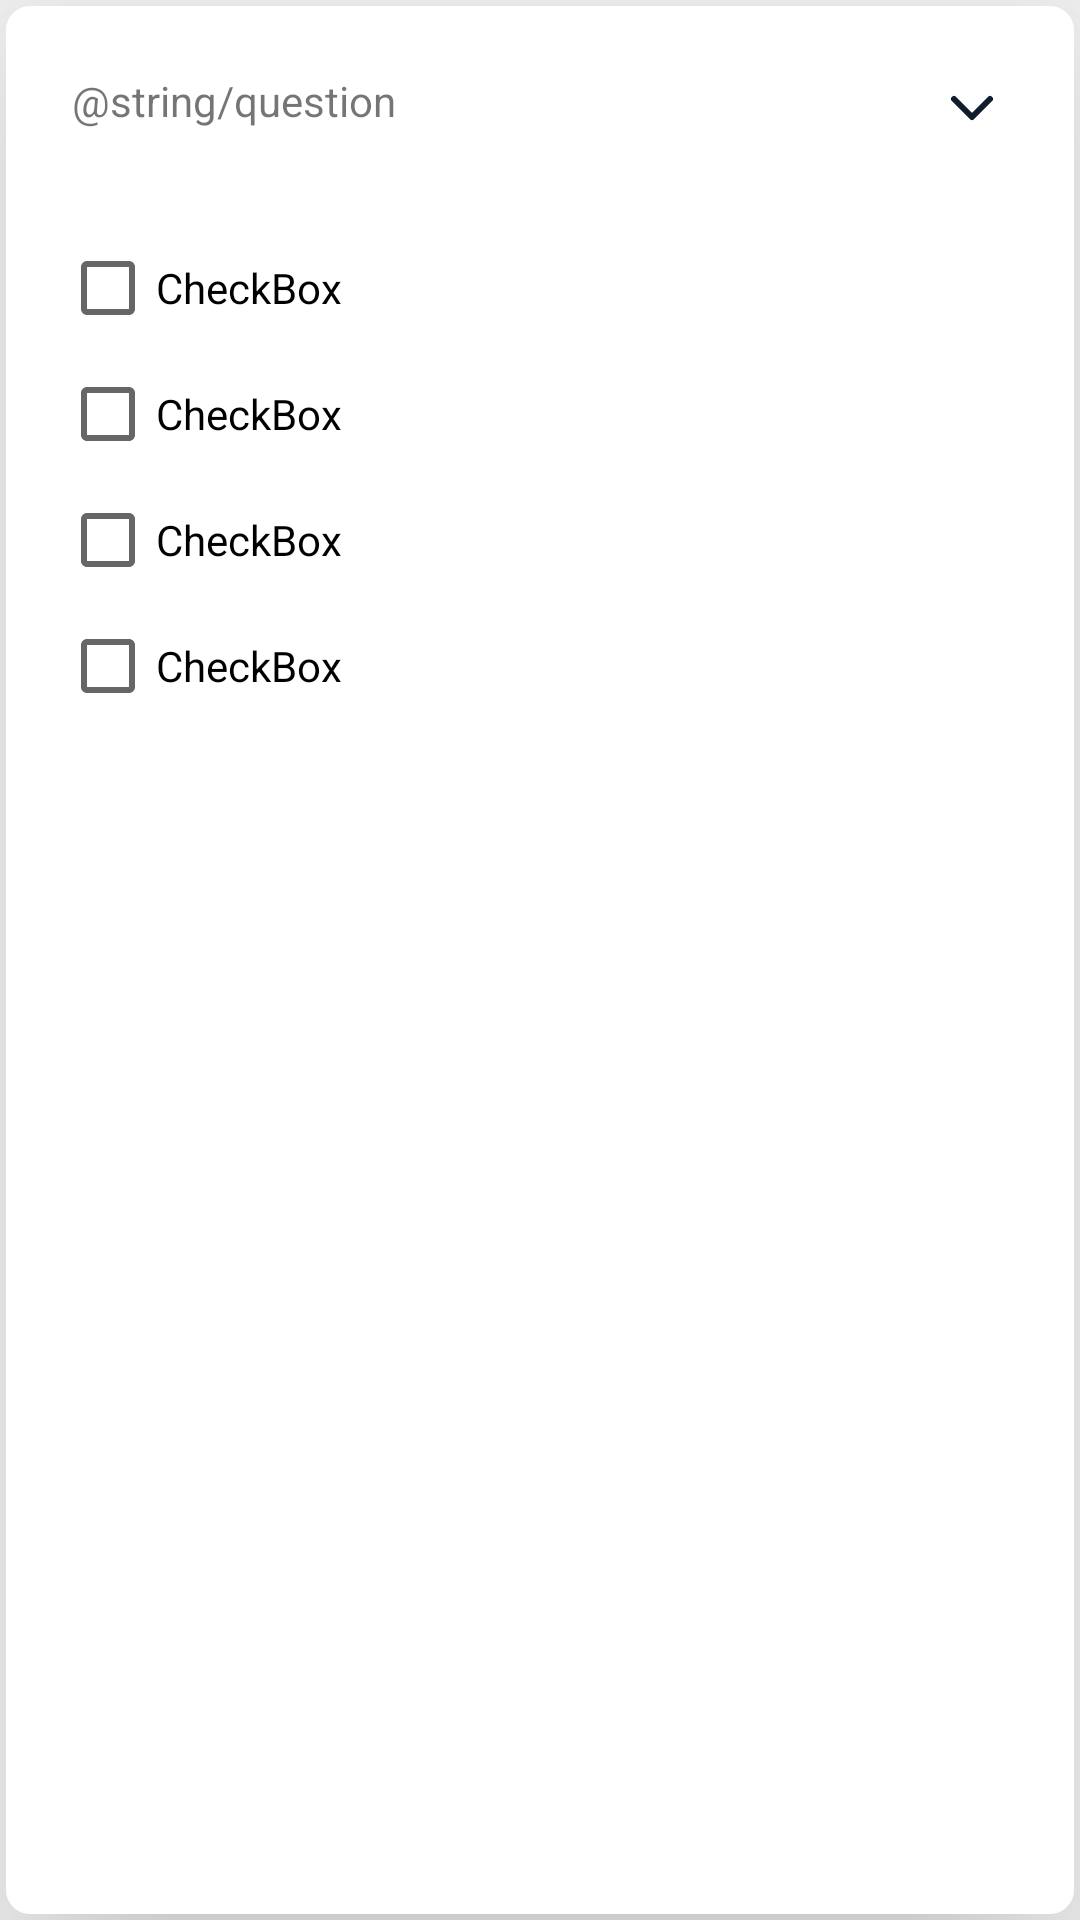

Here is an Android app screen rendered from its layout file. Give the layout XML and the strings, colors and styles it references.
<!-- AndroidManifest.xml: application theme Theme.AppCompat.Light.NoActionBar -->
<!-- res/layout/four_answers_layout.xml -->
<?xml version="1.0" encoding="utf-8"?>
<RelativeLayout xmlns:android="http://schemas.android.com/apk/res/android"
    xmlns:app="http://schemas.android.com/apk/res-auto"
    xmlns:tools="http://schemas.android.com/tools"
    android:id="@+id/fourAnswerCardView"
    android:layout_width="match_parent"
    android:layout_height="wrap_content"
    android:layout_marginStart="16dp"
    android:layout_marginTop="24dp"
    android:layout_marginEnd="16dp"
    android:animateLayoutChanges="true"
    android:elevation="50dp"
    android:background="@drawable/elevation_layout">

    <androidx.constraintlayout.widget.ConstraintLayout
        android:layout_width="match_parent"
        android:layout_height="wrap_content"
        android:padding="24dp">

        <TextView
            android:id="@+id/questionTitle"
            style="@style/QuestionStyle"
            android:layout_width="0dp"
            android:layout_height="wrap_content"
            android:layout_marginEnd="10dp"
            android:text="@string/question"
            app:layout_constraintEnd_toStartOf="@+id/expandArrowImageView"
            app:layout_constraintStart_toStartOf="parent"
            app:layout_constraintTop_toTopOf="parent" />

        <ImageView
            android:id="@+id/expandArrowImageView"
            android:layout_width="24dp"
            android:layout_height="24dp"
            android:clickable="true"
            android:contentDescription="Expand/Collapse Arrow"
            android:focusable="true"
            android:src="@drawable/ic_arrow_down"
            app:layout_constraintBottom_toBottomOf="parent"
            app:layout_constraintEnd_toEndOf="parent"
            app:layout_constraintTop_toTopOf="parent" />
    </androidx.constraintlayout.widget.ConstraintLayout>

    <androidx.constraintlayout.widget.ConstraintLayout
        android:id="@+id/fourAnswersCheckbox"
        android:layout_width="match_parent"
        android:layout_height="wrap_content"
        android:layout_marginBottom="24dp"
        android:paddingTop="70dp">

        <CheckBox
            android:id="@+id/answer1"
            android:layout_width="wrap_content"
            android:layout_height="wrap_content"
            android:layout_marginStart="20dp"
            android:layout_marginTop="10dp"
            android:text="CheckBox"
            app:layout_constraintStart_toStartOf="parent"
            app:layout_constraintTop_toTopOf="parent" />

        <CheckBox
            android:id="@+id/answer2"
            android:layout_width="wrap_content"
            android:layout_height="wrap_content"
            android:layout_marginStart="20dp"
            android:layout_marginTop="10dp"
            android:text="CheckBox"
            app:layout_constraintStart_toStartOf="parent"
            app:layout_constraintTop_toBottomOf="@+id/answer1" />
        <CheckBox
            android:id="@+id/answer3"
            android:layout_width="wrap_content"
            android:layout_height="wrap_content"
            android:layout_marginStart="20dp"
            android:layout_marginTop="10dp"
            android:text="CheckBox"
            app:layout_constraintStart_toStartOf="parent"
            app:layout_constraintTop_toBottomOf="@+id/answer2" />
        <CheckBox
            android:id="@+id/answer4"
            android:layout_width="wrap_content"
            android:layout_height="wrap_content"
            android:layout_marginStart="20dp"
            android:layout_marginTop="10dp"
            android:text="CheckBox"
            app:layout_constraintStart_toStartOf="parent"
            app:layout_constraintTop_toBottomOf="@+id/answer3" />
    </androidx.constraintlayout.widget.ConstraintLayout>

</RelativeLayout>
<!-- resources referenced by this layout -->
<resources>
  <!-- drawable elevation_layout (drawable) -->
  <layer-list xmlns:android="http://schemas.android.com/apk/res/android">
      <item
          android:drawable="@drawable/frame_background"
          android:top="2dp"
          android:right="2dp"
          android:bottom="2dp"
          android:left="2dp" />
  </layer-list>
  <!-- drawable ic_arrow_down (drawable) -->
  <vector xmlns:android="http://schemas.android.com/apk/res/android"
      android:width="24dp"
      android:height="24dp"
      android:viewportWidth="24"
      android:viewportHeight="24">
    <path
        android:pathData="M6,9L12,15L18,9"
        android:strokeLineJoin="round"
        android:strokeWidth="2"
        android:fillColor="#00000000"
        android:strokeColor="#0F1C2C"
        android:strokeLineCap="round"/>
  </vector>
  <!-- drawable frame_background (drawable) -->
  <?xml version="1.0" encoding="utf-8"?>
  <shape xmlns:android="http://schemas.android.com/apk/res/android" >
      <solid android:color="@android:color/white" />
      <corners android:radius="@dimen/corner_radius" />
  </shape>
  <dimen name="corner_radius">8dp</dimen>
</resources>
